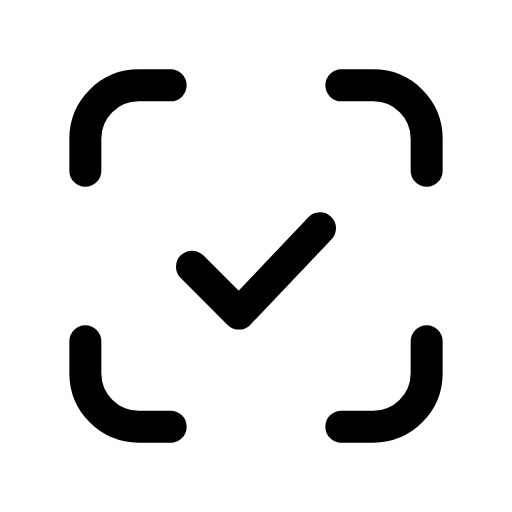
t = 0.00 s
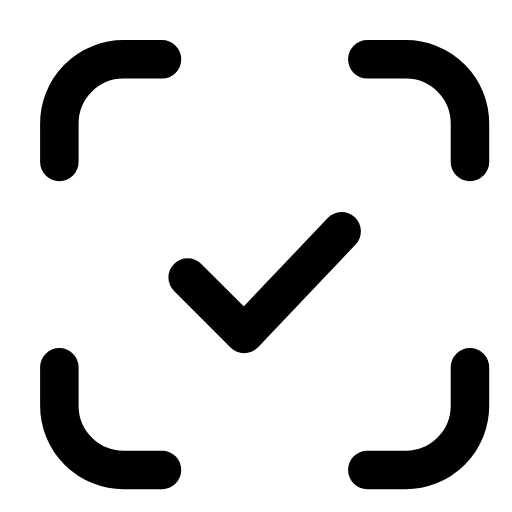
t = 0.14 s
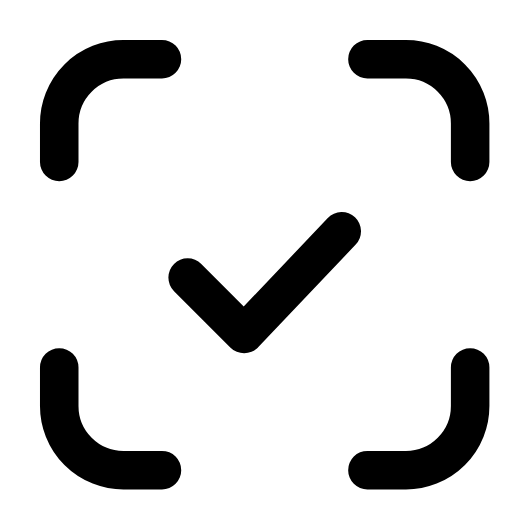
t = 0.21 s
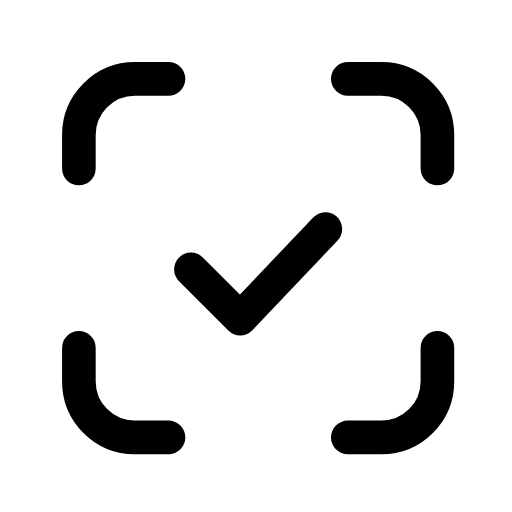
t = 0.39 s
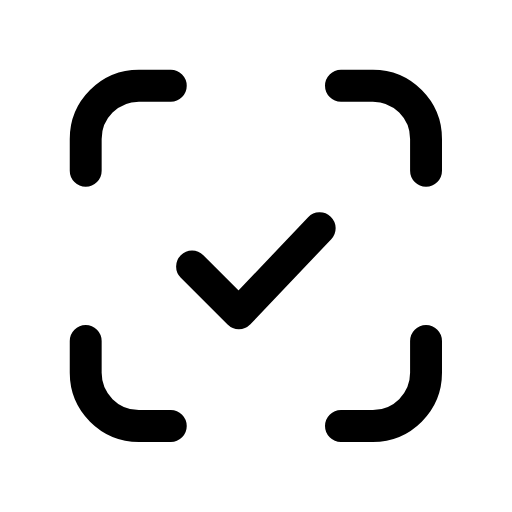
t = 0.49 s
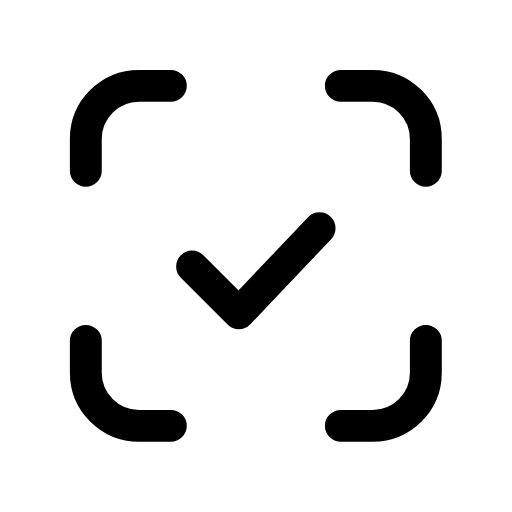
t = 0.60 s

The animated SVG that drew these frames (rendered in a browser with its animation timeline set to each time). Animation: 1 CSS @keyframes rule; one cycle of 0.70 s, repeats indefinitely.

<svg xmlns="http://www.w3.org/2000/svg" viewBox="0 0 24 24" width="24" height="24" class="rd-a-scan-check" data-rd-animate="hover"><style>.rd-a-scan-check{overflow:visible}.rd-a-scan-check *{transform-box:view-box}.rd-a-scan-check .a{transform-origin:10px 10px}@media (prefers-reduced-motion:no-preference){.rd-a-scan-check[data-rd-animate="hover"]:hover .a,:hover>.rd-a-scan-check[data-rd-animate="parent"] .a,.rd-a-scan-check[data-rd-animate="play"] .a,.rd-a-scan-check[data-rd-animate="loop"] .a{animation:rd-scan-check-m calc(0.7s*var(--rd-speed,1)) cubic-bezier(.34,1.3,.5,1)}.rd-a-scan-check[data-rd-animate="loop"] *{animation-iteration-count:infinite!important}@keyframes rd-scan-check-m{0%,100%{scale:1}40%{scale:1.2}}}</style><g fill="none" stroke="currentColor" stroke-linecap="round" stroke-linejoin="round" stroke-width="1.5"><g class="a"><path d="M4 8V6.5A2.5 2.5 0 0 1 6.5 4H8M16 4h1.5A2.5 2.5 0 0 1 20 6.5V8M20 16v1.5a2.5 2.5 0 0 1-2.5 2.5H16M8 20H6.5A2.5 2.5 0 0 1 4 17.5V16"/><path d="M9 12.5l2.2 2.2 3.8-4"/></g></g></svg>
